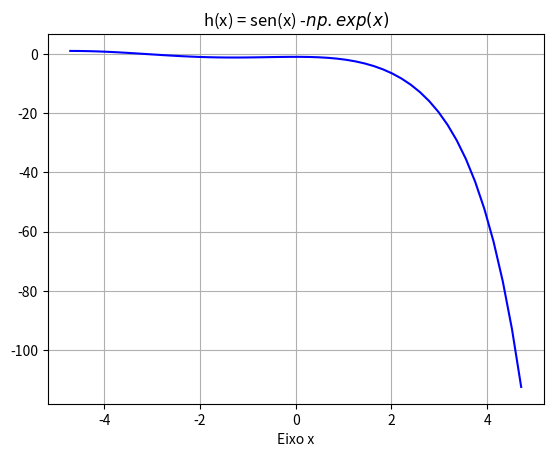

Source code (Python):
# -*- coding: utf-8 -*-
"""
Created on Wed Oct 12 19:45:11 2022

@author: Carlos Eduardo Almeida Santos
"""
# Esboço dos Gráficos

from  matplotlib import pyplot as plt
import numpy as np


# y = np.sin(x)- np.exp(x)
# y = np.cos(np.pi*(x + 1)/8) + 0.148*x - 0.9062
# y = 2*x**2 - 5 * x + 2

x = np.linspace(-3*np.pi/2, 3*np.pi/2)
y = np.sin(x)- np.exp(x)
plt.plot(x, y, color = 'b')
plt.grid(True)
plt.xlabel('Eixo x')
plt.ylabel('')
plt.title('h(x) = sen(x) -$np.exp(x)$')
